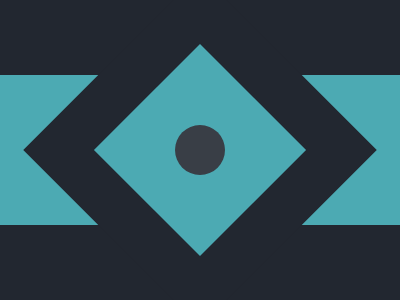

Write the HTML and CSS that draws this image.

<p a><p b><p c><p d><p e>
<style>p{position:fixed}
	body,p[b]{background:#222730;margin:0}
	p[a],p[c]{background:#4CAAB3;height:150;top:59}
	p[b],p[c]{transform:rotate(45deg)}
	p[a]{width:100%}
	p[b]{height:250;width:250;left:75;top:25}
	p[c]{width:150;left:125}
	p[e]{background:#393E46;height:50;width:50;left:175;top:109;border-radius:99px}